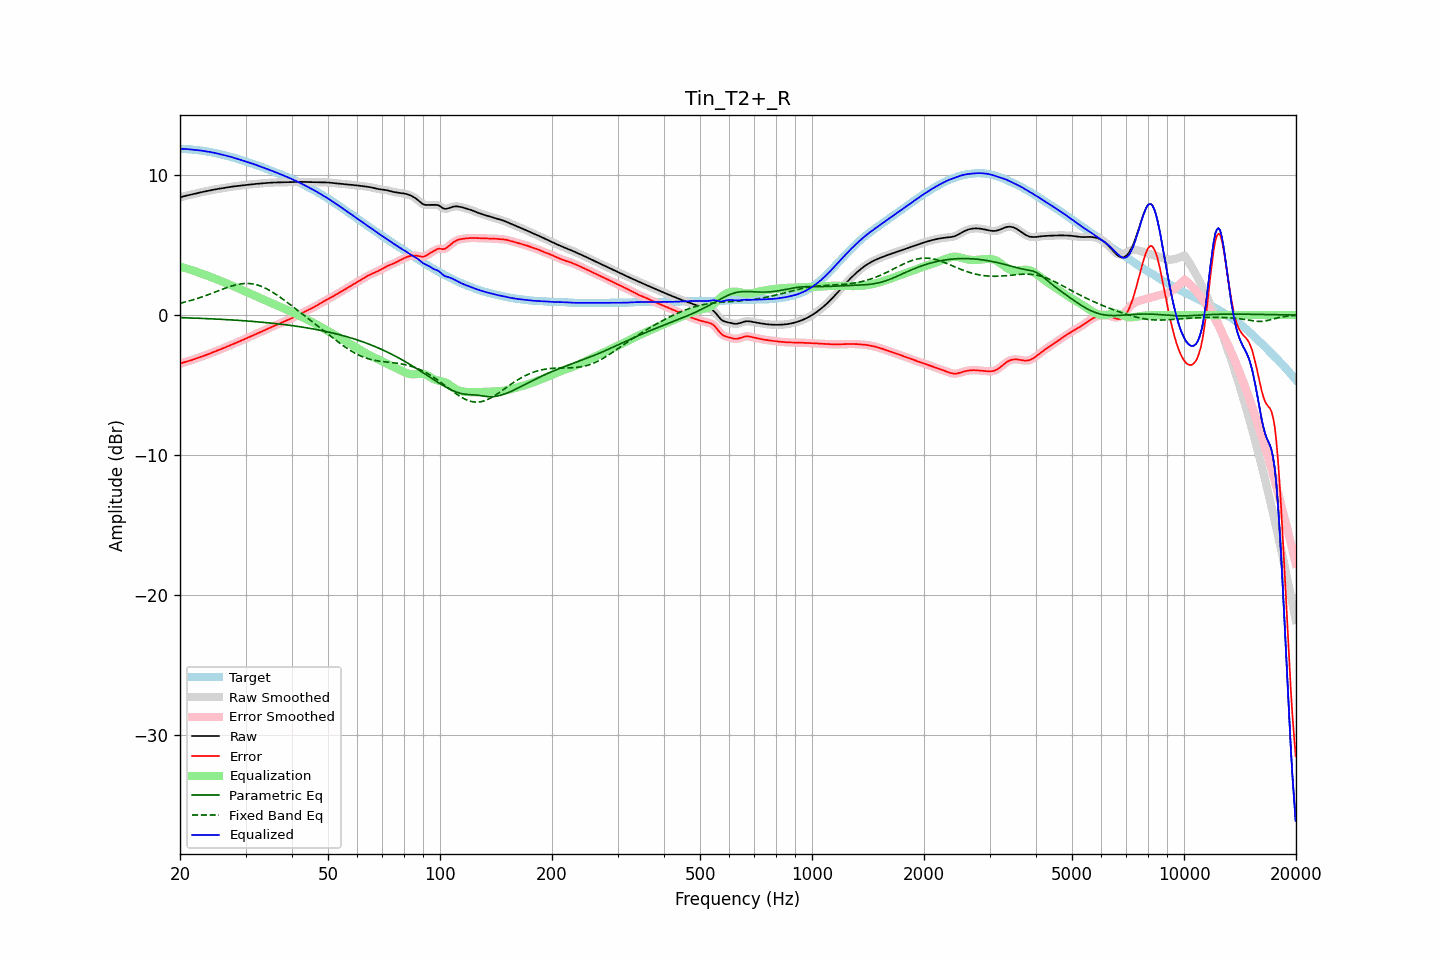

Data behind this chart, as committed beside it:
frequency, raw, error, smoothed, error_smoothed, equalization, parametric_eq, fixed_band_eq, equalized_raw, equalized_smoothed, target
20.00, 8.40, -3.48, 8.40, -3.48, 3.47, -0.18, 0.84, 11.87, 11.87, 11.88
20.20, 8.44, -3.43, 8.44, -3.43, 3.43, -0.18, 0.87, 11.88, 11.88, 11.88
20.40, 8.48, -3.39, 8.48, -3.39, 3.40, -0.19, 0.90, 11.88, 11.88, 11.87
20.61, 8.51, -3.36, 8.51, -3.36, 3.37, -0.19, 0.93, 11.87, 11.87, 11.86
20.81, 8.53, -3.32, 8.53, -3.32, 3.33, -0.20, 0.96, 11.86, 11.86, 11.86
21.02, 8.56, -3.29, 8.56, -3.29, 3.29, -0.20, 0.99, 11.85, 11.85, 11.85
21.23, 8.58, -3.26, 8.58, -3.26, 3.26, -0.20, 1.02, 11.84, 11.84, 11.84
21.44, 8.61, -3.23, 8.61, -3.23, 3.22, -0.21, 1.05, 11.83, 11.83, 11.83
21.66, 8.64, -3.19, 8.64, -3.19, 3.18, -0.21, 1.09, 11.82, 11.82, 11.82
21.87, 8.66, -3.15, 8.66, -3.15, 3.14, -0.22, 1.12, 11.81, 11.81, 11.81
22.09, 8.69, -3.10, 8.69, -3.10, 3.11, -0.22, 1.16, 11.80, 11.80, 11.80
22.31, 8.72, -3.06, 8.72, -3.06, 3.06, -0.23, 1.20, 11.79, 11.79, 11.78
22.54, 8.75, -3.02, 8.75, -3.02, 3.02, -0.23, 1.23, 11.77, 11.77, 11.77
22.76, 8.77, -2.98, 8.77, -2.98, 2.98, -0.23, 1.27, 11.76, 11.76, 11.75
22.99, 8.80, -2.94, 8.80, -2.94, 2.94, -0.24, 1.31, 11.74, 11.74, 11.74
23.22, 8.82, -2.90, 8.82, -2.90, 2.90, -0.24, 1.35, 11.72, 11.72, 11.72
23.45, 8.85, -2.86, 8.85, -2.86, 2.86, -0.25, 1.39, 11.70, 11.70, 11.71
23.69, 8.87, -2.82, 8.87, -2.82, 2.82, -0.25, 1.43, 11.69, 11.69, 11.69
23.92, 8.89, -2.77, 8.89, -2.77, 2.77, -0.26, 1.48, 11.67, 11.67, 11.67
24.16, 8.92, -2.73, 8.92, -2.73, 2.73, -0.26, 1.52, 11.65, 11.65, 11.65
24.40, 8.94, -2.68, 8.94, -2.68, 2.68, -0.27, 1.56, 11.63, 11.63, 11.62
24.65, 8.96, -2.64, 8.96, -2.64, 2.64, -0.28, 1.61, 11.60, 11.60, 11.60
24.89, 8.98, -2.59, 8.98, -2.59, 2.59, -0.28, 1.65, 11.58, 11.58, 11.58
25.14, 9.00, -2.55, 9.00, -2.55, 2.55, -0.29, 1.70, 11.55, 11.55, 11.55
25.39, 9.02, -2.50, 9.02, -2.50, 2.50, -0.29, 1.74, 11.52, 11.52, 11.53
25.65, 9.04, -2.46, 9.04, -2.46, 2.46, -0.30, 1.79, 11.50, 11.50, 11.50
25.91, 9.06, -2.41, 9.06, -2.41, 2.41, -0.31, 1.83, 11.47, 11.47, 11.47
26.16, 9.08, -2.36, 9.08, -2.36, 2.36, -0.31, 1.87, 11.44, 11.44, 11.44
26.43, 9.10, -2.31, 9.10, -2.31, 2.31, -0.32, 1.92, 11.41, 11.41, 11.41
26.69, 9.12, -2.26, 9.12, -2.26, 2.27, -0.32, 1.96, 11.38, 11.38, 11.38
26.96, 9.14, -2.21, 9.14, -2.21, 2.22, -0.33, 2.00, 11.36, 11.36, 11.35
27.23, 9.16, -2.17, 9.16, -2.17, 2.17, -0.34, 2.04, 11.33, 11.33, 11.32
27.50, 9.17, -2.12, 9.17, -2.12, 2.12, -0.35, 2.07, 11.29, 11.29, 11.29
27.77, 9.19, -2.07, 9.19, -2.07, 2.07, -0.35, 2.11, 11.26, 11.26, 11.26
28.05, 9.20, -2.02, 9.20, -2.03, 2.02, -0.36, 2.14, 11.23, 11.23, 11.23
28.33, 9.21, -1.98, 9.21, -1.98, 1.98, -0.37, 2.17, 11.19, 11.19, 11.19
28.62, 9.23, -1.93, 9.23, -1.93, 1.93, -0.37, 2.19, 11.15, 11.15, 11.15
28.90, 9.24, -1.88, 9.24, -1.88, 1.88, -0.38, 2.21, 11.12, 11.12, 11.12
29.19, 9.25, -1.83, 9.25, -1.83, 1.83, -0.39, 2.23, 11.08, 11.08, 11.08
29.48, 9.27, -1.78, 9.27, -1.78, 1.78, -0.40, 2.24, 11.04, 11.04, 11.05
29.78, 9.28, -1.73, 9.28, -1.73, 1.73, -0.41, 2.26, 11.01, 11.01, 11.01
30.08, 9.30, -1.67, 9.30, -1.68, 1.68, -0.42, 2.26, 10.97, 10.97, 10.97
30.38, 9.31, -1.62, 9.31, -1.62, 1.62, -0.42, 2.26, 10.94, 10.94, 10.94
30.68, 9.33, -1.57, 9.33, -1.57, 1.57, -0.43, 2.25, 10.90, 10.90, 10.90
30.99, 9.34, -1.52, 9.34, -1.52, 1.52, -0.44, 2.25, 10.86, 10.86, 10.86
31.30, 9.35, -1.47, 9.35, -1.47, 1.47, -0.45, 2.23, 10.82, 10.82, 10.82
31.61, 9.36, -1.42, 9.36, -1.42, 1.42, -0.46, 2.21, 10.78, 10.78, 10.78
31.93, 9.37, -1.37, 9.37, -1.37, 1.37, -0.47, 2.18, 10.74, 10.74, 10.74
32.24, 9.38, -1.32, 9.38, -1.32, 1.32, -0.48, 2.15, 10.70, 10.70, 10.70
32.57, 9.39, -1.27, 9.39, -1.27, 1.27, -0.49, 2.12, 10.66, 10.66, 10.66
32.89, 9.40, -1.22, 9.40, -1.22, 1.22, -0.50, 2.08, 10.62, 10.62, 10.62
33.22, 9.41, -1.17, 9.41, -1.17, 1.16, -0.51, 2.03, 10.57, 10.57, 10.57
33.55, 9.42, -1.11, 9.42, -1.11, 1.11, -0.52, 1.98, 10.53, 10.53, 10.53
33.89, 9.43, -1.06, 9.43, -1.06, 1.06, -0.53, 1.93, 10.49, 10.49, 10.49
34.23, 9.44, -1.01, 9.44, -1.01, 1.01, -0.54, 1.87, 10.45, 10.45, 10.45
34.57, 9.45, -0.95, 9.45, -0.95, 0.95, -0.55, 1.81, 10.40, 10.40, 10.40
34.92, 9.46, -0.90, 9.46, -0.90, 0.90, -0.57, 1.75, 10.36, 10.36, 10.36
35.27, 9.46, -0.85, 9.46, -0.85, 0.85, -0.58, 1.68, 10.32, 10.32, 10.31
35.62, 9.47, -0.80, 9.47, -0.80, 0.80, -0.59, 1.61, 10.27, 10.27, 10.27
35.97, 9.47, -0.75, 9.47, -0.75, 0.75, -0.60, 1.53, 10.23, 10.23, 10.23
... 635 more rows
